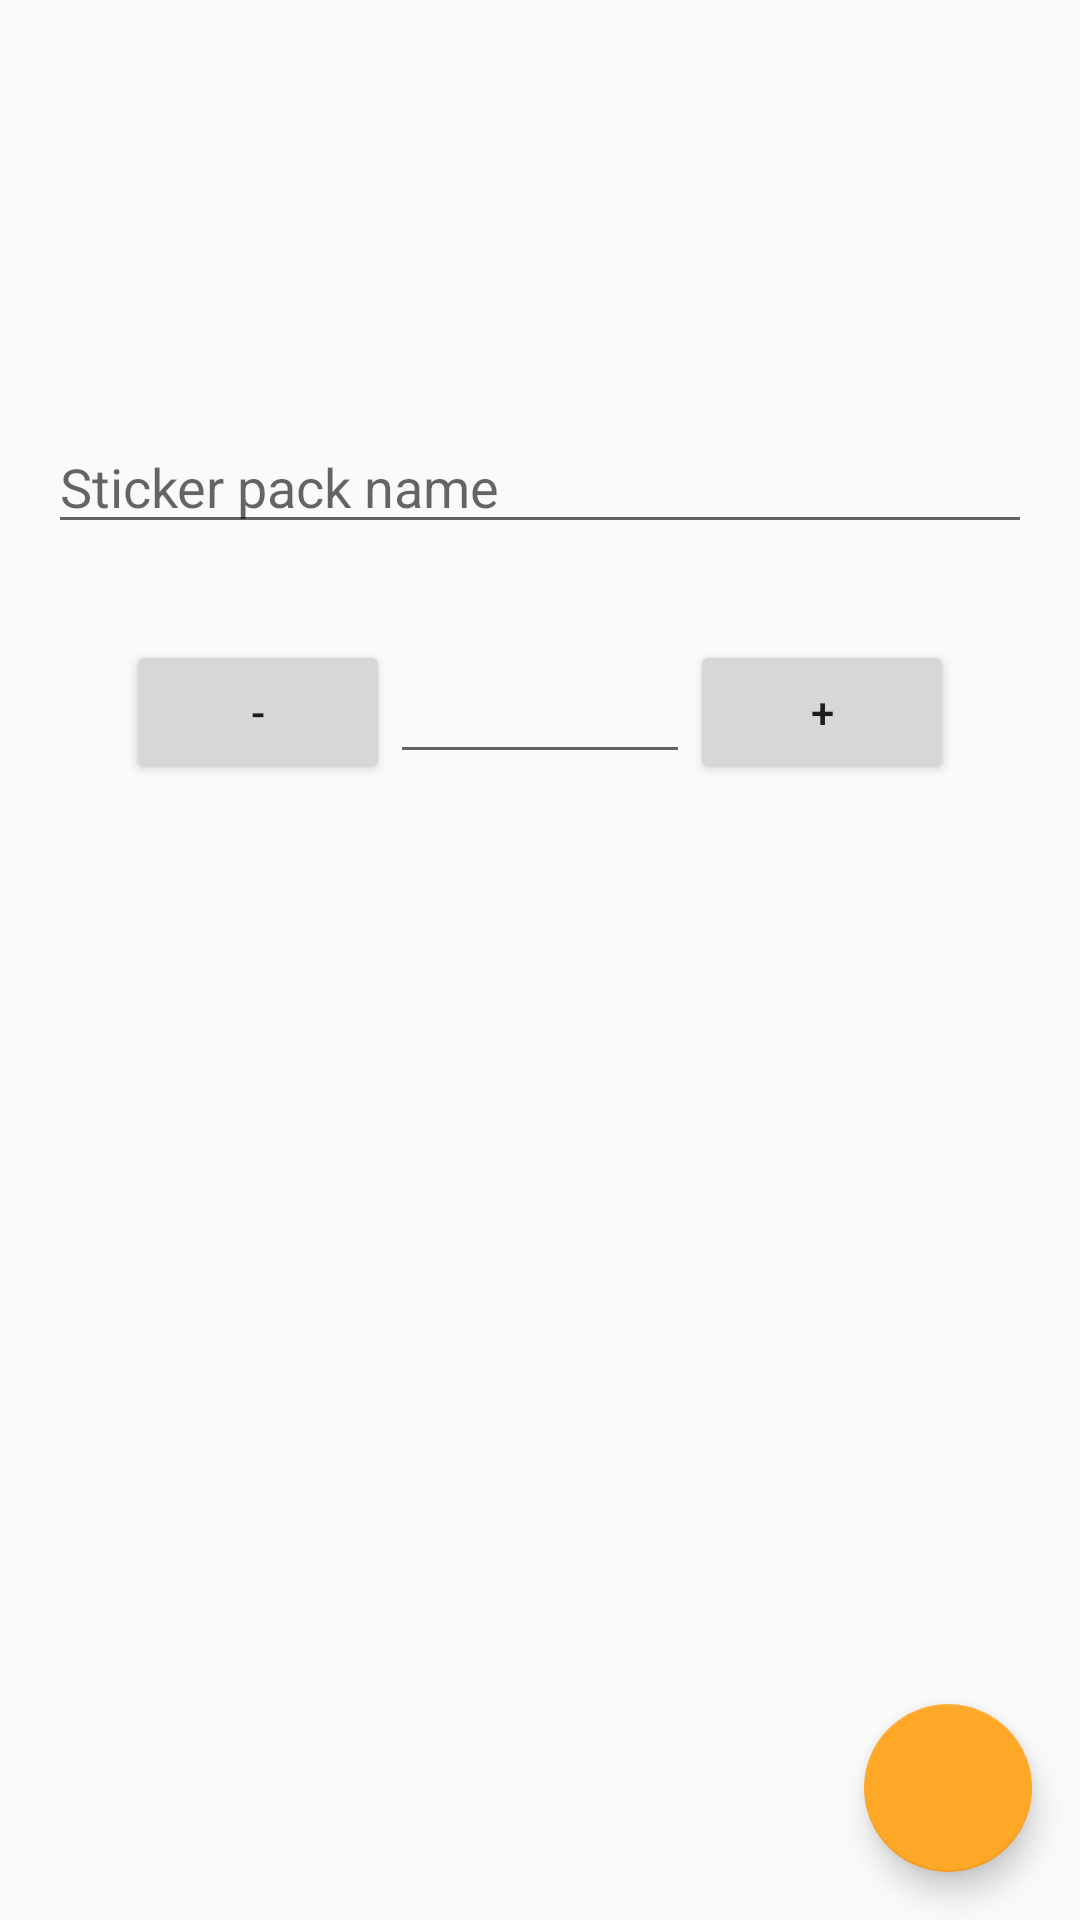

Android layout source for this screen:
<!-- AndroidManifest.xml: application theme AppTheme -->
<!-- res/layout/activity_sticker_uploader.xml -->
<?xml version="1.0" encoding="utf-8"?>
<androidx.constraintlayout.widget.ConstraintLayout xmlns:android="http://schemas.android.com/apk/res/android"
    xmlns:app="http://schemas.android.com/apk/res-auto"
    xmlns:tools="http://schemas.android.com/tools"
    android:layout_width="match_parent"
    android:layout_height="match_parent"
    tools:context=".StickerUploaderActivity">

    <com.google.android.material.floatingactionbutton.FloatingActionButton
        android:id="@+id/addSticker"
        android:layout_width="wrap_content"
        android:layout_height="wrap_content"
        android:layout_marginEnd="16dp"
        android:layout_marginBottom="16dp"
        android:clickable="true"
        android:onClick="addSticker"
        app:layout_constraintBottom_toBottomOf="parent"
        app:layout_constraintEnd_toEndOf="parent"
        app:srcCompat="@drawable/sticker_3rdparty_add" />

    <EditText
        android:id="@+id/txtStickerPackName"
        android:layout_width="0dp"
        android:layout_height="wrap_content"
        android:layout_marginStart="16dp"
        android:layout_marginTop="140dp"
        android:layout_marginEnd="16dp"
        android:ems="10"
        android:hint="Sticker pack name"
        android:inputType="textPersonName"
        app:layout_constraintEnd_toEndOf="parent"
        app:layout_constraintHorizontal_bias="0.0"
        app:layout_constraintStart_toStartOf="parent"
        app:layout_constraintTop_toTopOf="parent" />

    <androidx.constraintlayout.widget.ConstraintLayout
        android:layout_width="wrap_content"
        android:layout_height="wrap_content"
        android:layout_marginTop="32dp"
        app:layout_constraintEnd_toEndOf="parent"
        app:layout_constraintStart_toStartOf="parent"
        app:layout_constraintTop_toBottomOf="@+id/txtStickerPackName">

        <EditText
            android:id="@+id/editTextNumber"
            android:layout_width="100dp"
            android:layout_height="wrap_content"
            android:ems="10"
            android:inputType="number"
            app:layout_constraintBottom_toBottomOf="parent"
            app:layout_constraintEnd_toStartOf="@+id/btnAdd"
            app:layout_constraintHorizontal_bias="0.5"
            app:layout_constraintStart_toEndOf="@+id/btnSubstract"
            app:layout_constraintTop_toTopOf="parent" />

        <Button
            android:id="@+id/btnAdd"
            android:layout_width="wrap_content"
            android:layout_height="wrap_content"
            android:text="+"
            app:layout_constraintBottom_toBottomOf="parent"
            app:layout_constraintEnd_toEndOf="parent"
            app:layout_constraintEnd_toStartOf="@+id/editTextNumber"
            app:layout_constraintHorizontal_bias="0.5"
            app:layout_constraintStart_toEndOf="@+id/editTextNumber"
            app:layout_constraintTop_toTopOf="parent" />

        <Button
            android:id="@+id/btnSubstract"
            android:layout_width="wrap_content"
            android:layout_height="wrap_content"
            android:text="-"
            app:layout_constraintBottom_toBottomOf="parent"
            app:layout_constraintEnd_toStartOf="@+id/editTextNumber"
            app:layout_constraintHorizontal_bias="0.5"
            app:layout_constraintStart_toStartOf="parent"
            app:layout_constraintTop_toTopOf="parent" />
    </androidx.constraintlayout.widget.ConstraintLayout>
</androidx.constraintlayout.widget.ConstraintLayout>
<!-- resources referenced by this layout -->
<resources>
  <style name="AppTheme" parent="Theme.AppCompat.Light">
          
          <item name="colorPrimary">@color/colorPrimary</item>
          <item name="colorPrimaryDark">@color/colorPrimaryDark</item>
          <item name="colorAccent">@color/colorAccent</item>
      </style>
  <color name="colorPrimary">#FB8C00</color>
  <color name="colorPrimaryDark">#E65100</color>
  <color name="colorAccent">#FFA726</color>
</resources>
